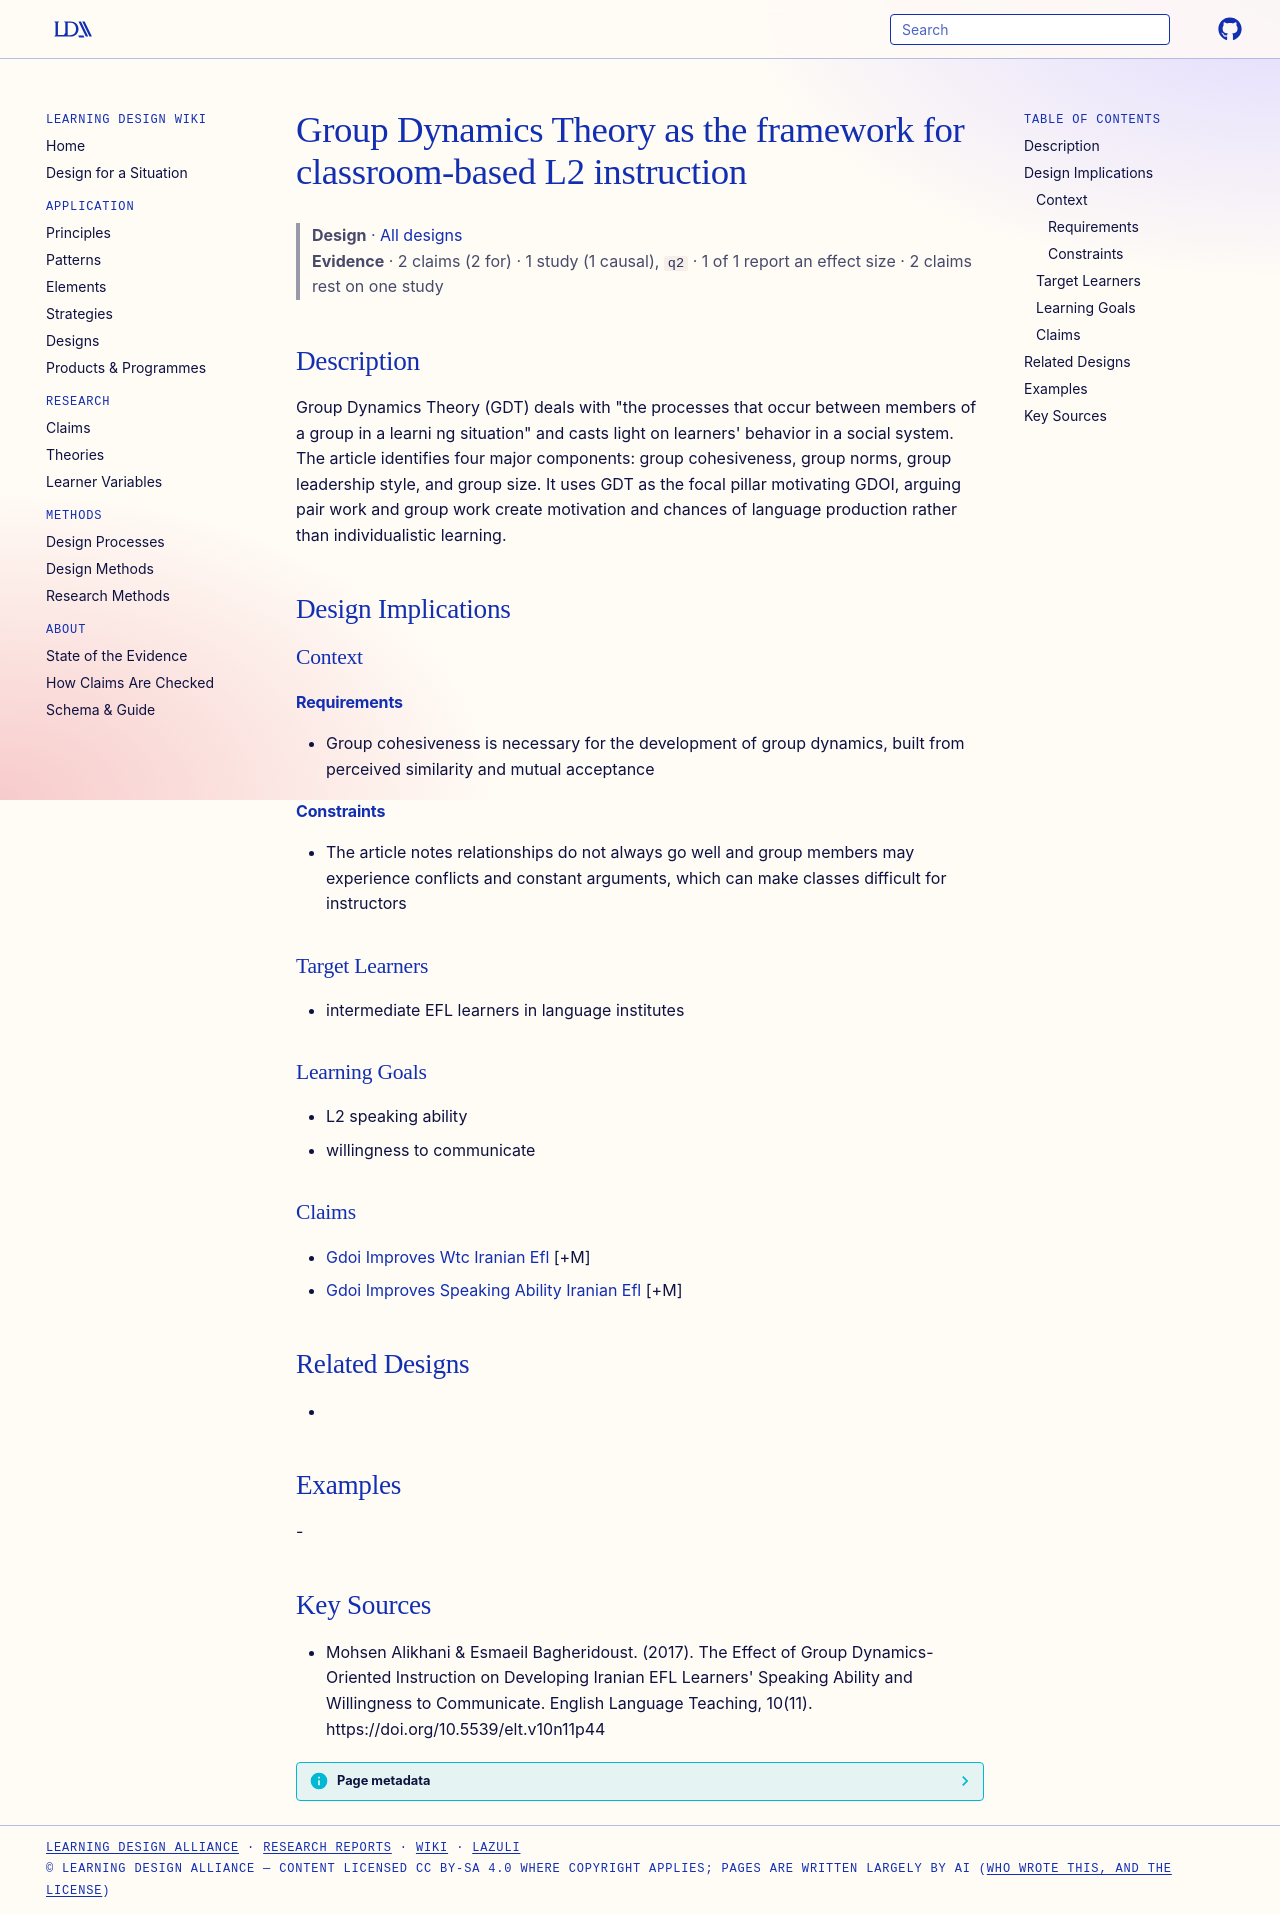

repository: Learning-Design-Alliance/learning-wiki · page: designs/group-dynamics-theory-l2-classroom/index.html · generator: mkdocs

---
type: design
id: group-dynamics-theory-l2-classroom
title: Group Dynamics Theory as the framework for classroom-based L2 instruction
description: "Group Dynamics Theory (GDT) deals with \"the processes that occur between members of a group in a learni ng situation\" and casts light on learners' behavior in a social system."
status: review
generated:
  by: "process:settle-candidates"
  at: 2026-11-01
sources:
  - id: mohsen-alikhani-esmaeil-bagheridoust-2017
    resource: "https://doi.org/10.5539/elt.v10n11p44"
    title: "Mohsen Alikhani & Esmaeil Bagheridoust. (2017). The Effect of Group Dynamics-Oriented Instruction on Developing Iranian EFL Learners' Speaking Ability and Willingness to Communicate. English Language Teaching, 10(11). https://doi.org/10.5539/elt.v10n11p44"
    author: "Mohsen Alikhani & Esmaeil Bagheridoust"
---

# Group Dynamics Theory as the framework for classroom-based L2 instruction

> **Design** · [All designs](index.md)
> **Evidence** · 2 claims (2 for) · 1 study (1 causal), `q2` · 1 of 1 report an effect size · 2 claims rest on one study

## Description
Group Dynamics Theory (GDT) deals with "the processes that occur between members of a group in a learni ng situation" and casts light on learners' behavior in a social system. The article identifies four major components: group cohesiveness, group norms, group leadership style, and group size. It uses GDT as the focal pillar motivating GDOI, arguing pair work and group work create motivation and chances of language production rather than individualistic learning.

## Design Implications

### Context
#### Requirements
- Group cohesiveness is necessary for the development of group dynamics, built from perceived similarity and mutual acceptance
#### Constraints
- The article notes relationships do not always go well and group members may experience conflicts and constant arguments, which can make classes difficult for instructors

### Target Learners
- intermediate EFL learners in language institutes

### Learning Goals
- L2 speaking ability
- willingness to communicate

### Claims
- [Gdoi Improves Wtc Iranian Efl](../claims/gdoi-improves-wtc-iranian-efl.md) [+M]
- [Gdoi Improves Speaking Ability Iranian Efl](../claims/gdoi-improves-speaking-ability-iranian-efl.md) [+M]

## Related Designs
- 

## Examples
-

## Key Sources
- Mohsen Alikhani & Esmaeil Bagheridoust. (2017). The Effect of Group Dynamics-Oriented Instruction on Developing Iranian EFL Learners' Speaking Ability and Willingness to Communicate. English Language Teaching, 10(11). https://doi.org/10.5539/elt.v10n11p44
